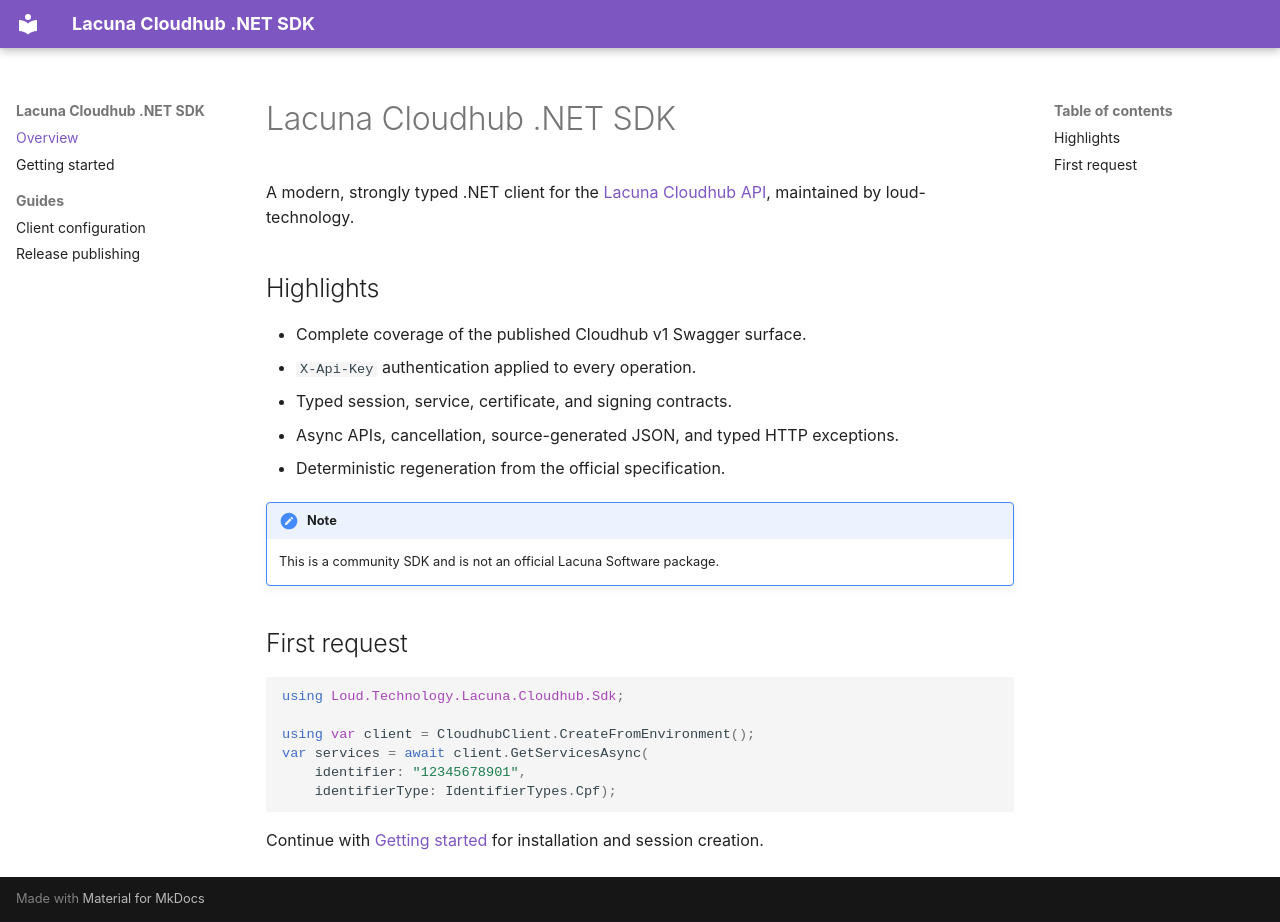

repository: loud-technology/loud-technology-lacuna-cloudhub-sdk · page: index.html · generator: mkdocs

# Lacuna Cloudhub .NET SDK

A modern, strongly typed .NET client for the [Lacuna Cloudhub API](https://cloudhub.lacunasoftware.com/swagger/), maintained by loud-technology.

## Highlights

- Complete coverage of the published Cloudhub v1 Swagger surface.
- `X-Api-Key` authentication applied to every operation.
- Typed session, service, certificate, and signing contracts.
- Async APIs, cancellation, source-generated JSON, and typed HTTP exceptions.
- Deterministic regeneration from the official specification.

!!! note
    This is a community SDK and is not an official Lacuna Software package.

## First request

```csharp
using Loud.Technology.Lacuna.Cloudhub.Sdk;

using var client = CloudhubClient.CreateFromEnvironment();
var services = await client.GetServicesAsync(
    identifier: "12345678901",
    identifierType: IdentifierTypes.Cpf);
```

Continue with [Getting started](getting-started.md) for installation and session creation.
